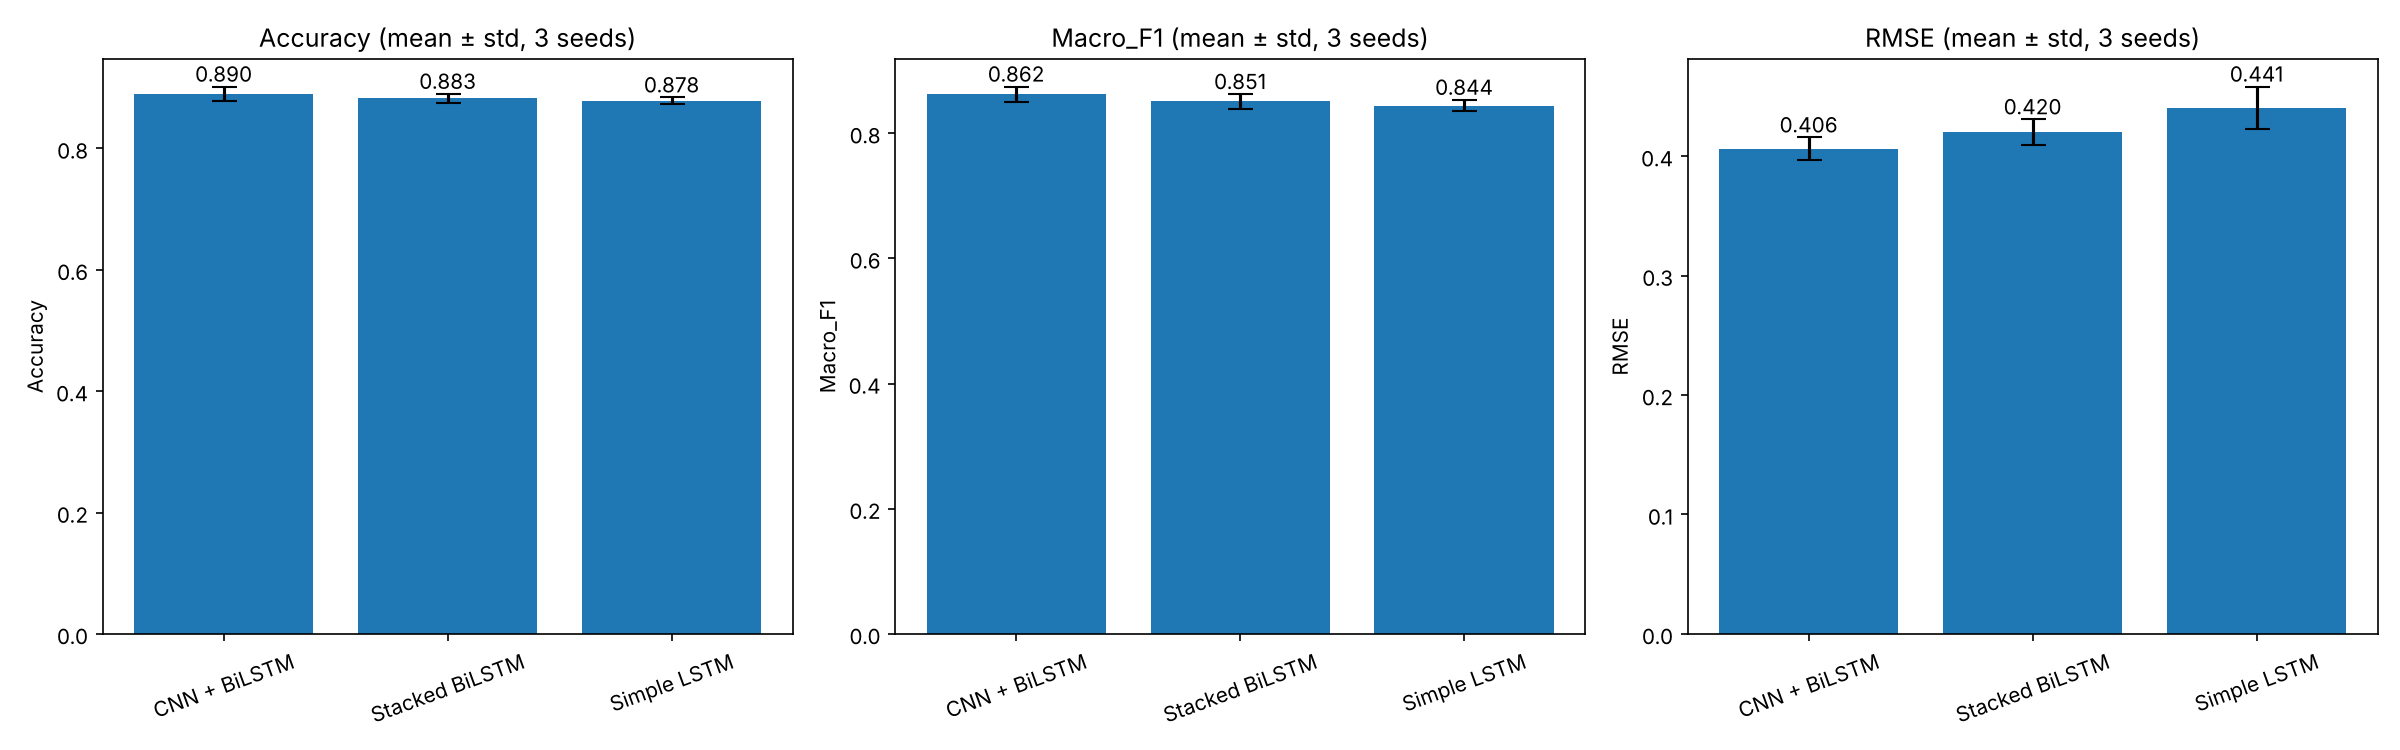

Data behind this chart, as committed beside it:
Architecture, Accuracy_mean, Accuracy_std, Macro_F1_mean, Macro_F1_std, Weighted_F1_mean, Weighted_F1_std, RMSE_mean, RMSE_std, Params, Epochs_Mean
CNN + BiLSTM, 0.8904, 0.0115, 0.8618, 0.0126, 0.8915, 0.0089, 0.4062, 0.0095, 637123, 7.0
Stacked BiLSTM, 0.8827, 0.0072, 0.8509, 0.0116, 0.8835, 0.008, 0.4201, 0.0108, 668035, 8.0
Simple LSTM, 0.8783, 0.0058, 0.844, 0.0093, 0.8777, 0.0067, 0.4407, 0.0176, 577411, 7.0
